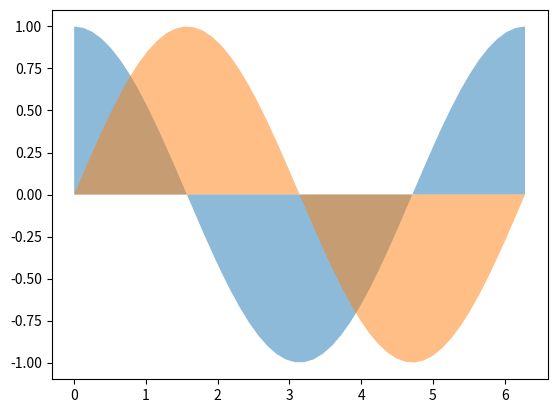

Source code (Python):
import matplotlib.pyplot as plt
import numpy as np

x = np.linspace(0, np.pi * 2)
y1 = np.cos(x)
y2 = np.sin(x)

plt.fill_between(
    x, y1, 0, alpha=0.5)
plt.fill_between(
    x, y2, 0, alpha=0.5)
plt.show()
